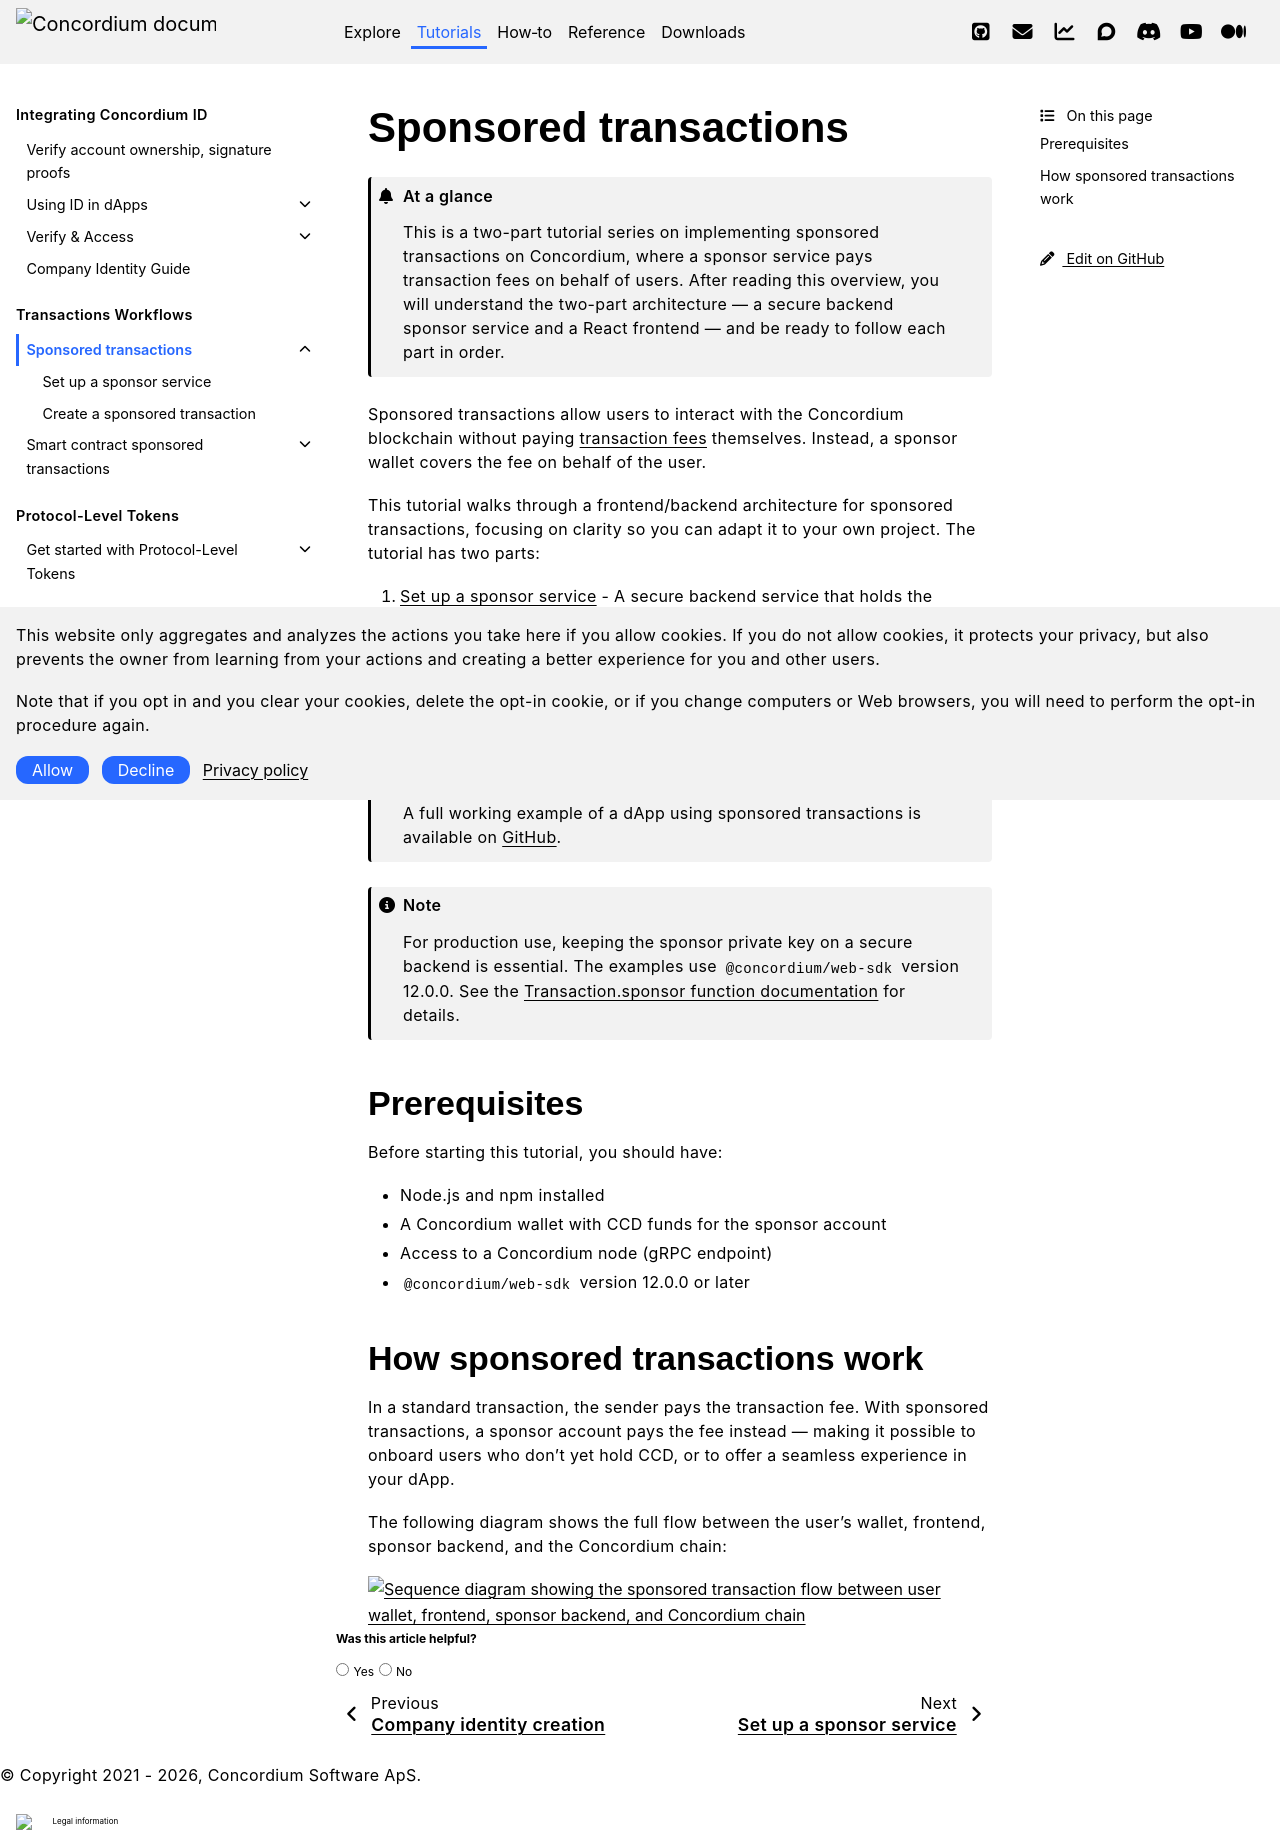

repository: Concordium/concordium.github.io · page: en/mainnet/tutorials/protocol-level-sponsored-transactions/index.html · generator: sphinx

.. include:: ../../variables.rst
.. _protocol-level-sponsored-transactions:

======================
Sponsored transactions
======================

.. admonition:: At a glance

   This is a two-part tutorial series on implementing sponsored transactions on Concordium, where a sponsor service pays transaction fees on behalf of users. After reading this overview, you will understand the two-part architecture — a secure backend sponsor service and a React frontend — and be ready to follow each part in order.

Sponsored transactions allow users to interact with the Concordium blockchain without paying :ref:`transaction fees<transaction-fees>` themselves. Instead, a sponsor wallet covers the fee on behalf of the user.

This tutorial walks through a frontend/backend architecture for sponsored transactions, focusing on clarity so you can adapt it to your own project. The tutorial has two parts:

1. :ref:`Set up a sponsor service <set-up-a-sponsor-service>` - A secure backend service that holds the sponsor wallet's private key, creates transactions, and signs them on behalf of the sponsor.
2. :ref:`Create a sponsored transaction <create-a-sponsored-transaction>` - A frontend implementation that requests sponsorship from the backend API and submits the transaction through the user's wallet.

.. note::

   A full working example of a dApp using sponsored transactions is available on `GitHub <https://github.com/Concordium/concordium-dapp-examples/tree/main/DevnetSponsoredTx>`_.

.. note::

   For production use, keeping the sponsor private key on a secure backend is essential. The examples use ``@concordium/web-sdk`` version 12.0.0. See the `Transaction.sponsor function documentation <https://docs.concordium.com/concordium-node-sdk-js/12.0.0/functions/transactions.Transaction.sponsor.html>`_ for details.

Prerequisites
=============

Before starting this tutorial, you should have:

- Node.js and npm installed
- A Concordium wallet with CCD funds for the sponsor account
- Access to a Concordium node (gRPC endpoint)
- ``@concordium/web-sdk`` version 12.0.0 or later

How sponsored transactions work
================================

In a standard transaction, the sender pays the transaction fee. With sponsored transactions, a sponsor account pays the fee instead — making it possible to onboard users who don't yet hold CCD, or to offer a seamless experience in your dApp.

The following diagram shows the full flow between the user's wallet, frontend, sponsor backend, and the Concordium chain:

.. image:: sponsored-tx-flow.svg
   :alt: Sequence diagram showing the sponsored transaction flow between user wallet, frontend, sponsor backend, and Concordium chain
   :width: 100%

.. toctree::
   :hidden:
   :maxdepth: 1

   Set up a sponsor service <./set-up-a-sponsor-service.rst>
   Create a sponsored transaction <./create-a-sponsored-transaction.rst>
